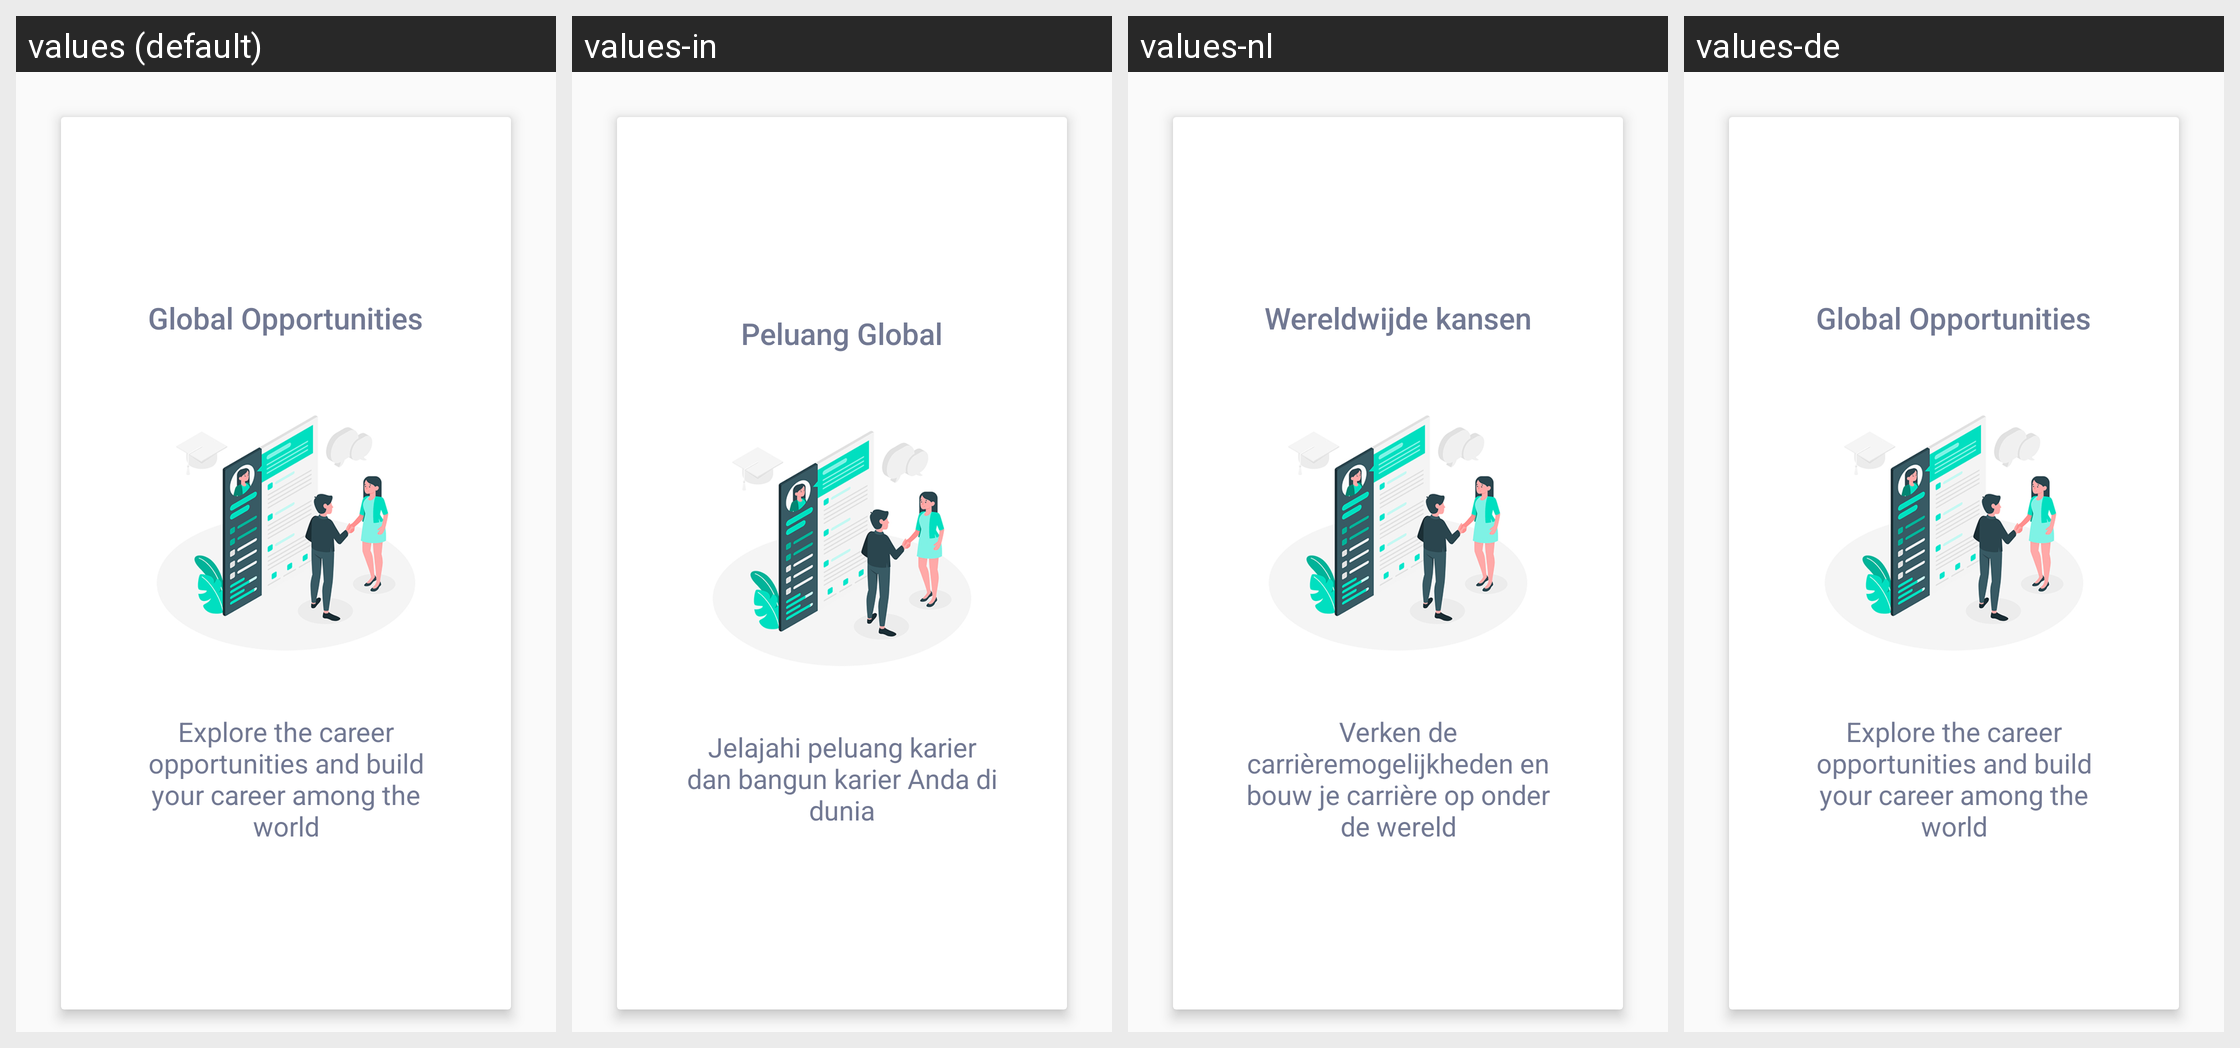

This grid shows one Android layout under several languages. Give, for every string resource on the screen, its name, the default text and each shown locale's text.
Android screen res/layout/slider_six.xml rendered under 4 locales, left to right: values (default), values-in, values-nl, values-de. Device: Nexus 5 (rendered at 1080×1920; each locale shown at half size, 540×960, under a caption strip naming it); theme AppTheme.
Other locales in the repository, not shown: values-ca, values-es, values-fr, values-it, values-ru, values-uk.
Strings drawn on this screen, with the default value and each locale's value (text and hints the layout hard-codes, and strings that could not be matched under every locale, appear in the picture but are not listed):

global_opportunities
  values: Global Opportunities
  values-in: Peluang Global
  values-nl: Wereldwijde kansen
  values-de: Global Opportunities  [not translated; the default value is used]

explore_the_career_opportunities_and_build_your_career_among_the_world
  values: Explore the career opportunities and build your career among the world
  values-in: Jelajahi peluang karier dan bangun karier Anda di dunia
  values-nl: Verken de carrièremogelijkheden en bouw je carrière op onder de wereld
  values-de: Explore the career opportunities and build your career among the world  [not translated; the default value is used]
